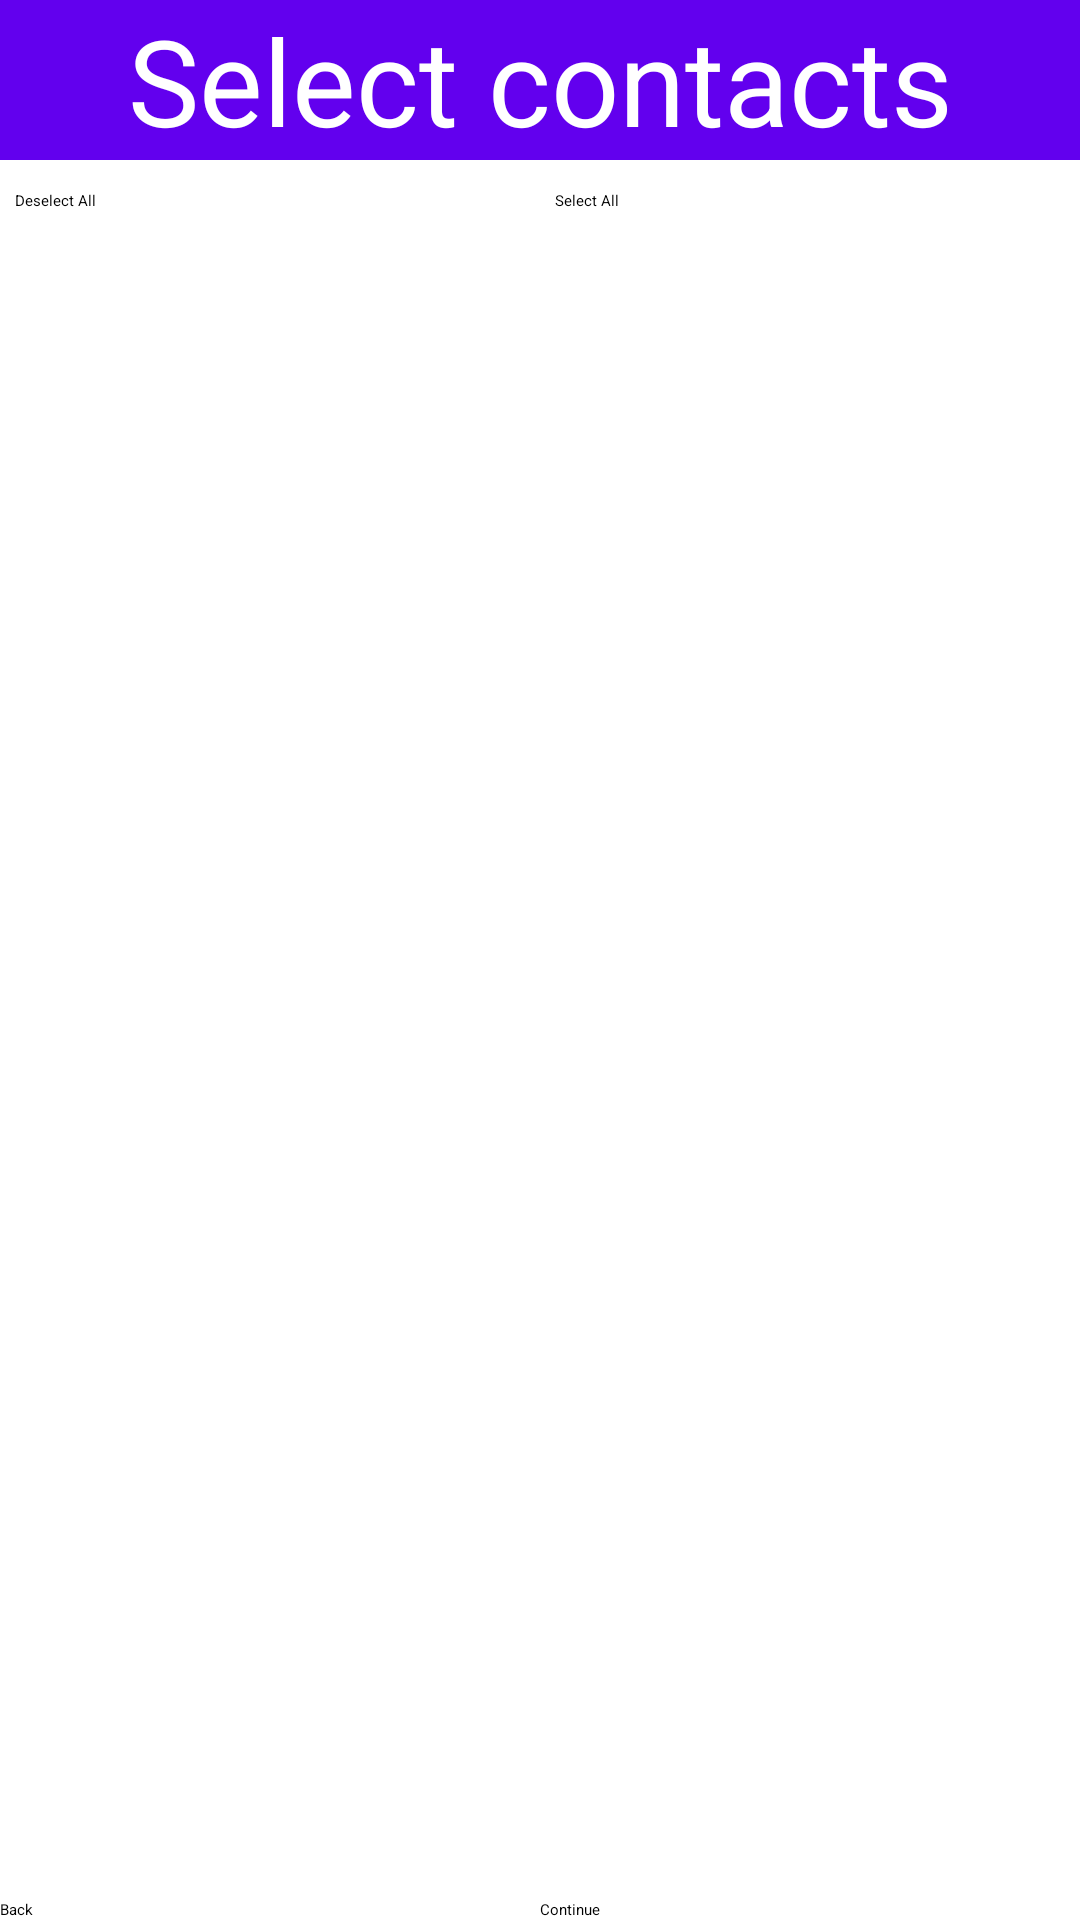

Here is an Android app screen rendered from its layout file. Give the layout XML and the strings, colors and styles it references.
<!-- AndroidManifest.xml: activity theme Theme.EmergencyAlerts.NoActionBar -->
<!-- res/layout/activity_contact_select.xml -->
<?xml version="1.0" encoding="utf-8"?>
<androidx.coordinatorlayout.widget.CoordinatorLayout xmlns:android="http://schemas.android.com/apk/res/android"
    xmlns:app="http://schemas.android.com/apk/res-auto"
    xmlns:tools="http://schemas.android.com/tools"
    android:layout_width="match_parent"
    android:layout_height="match_parent"
    android:fitsSystemWindows="true"
    tools:context=".ContactSelectActivity">
    <LinearLayout
        android:layout_width="match_parent"
        android:layout_height="match_parent"
        android:orientation="vertical">

    <TextView
        android:layout_width="match_parent"
        android:layout_height="wrap_content"
        android:textSize="40sp"
        android:gravity="center"
        android:text="Select contacts"
        android:background="#FF6200EE"
        android:textColor="#FFFFFF"
        android:layout_marginBottom="5dp"/>

    <LinearLayout
        android:id="@+id/SelectContactBulkMenu"
        android:layout_width="match_parent"
        android:layout_height="wrap_content"
        android:orientation="horizontal"
        >
        <Button
            android:id="@+id/SelectNoneButton"
            android:layout_height="wrap_content"
            android:layout_width="0dp"
            android:layout_weight="1"
            android:text="Deselect All"
            android:textAllCaps="false"
            android:layout_margin="5dp"
            />
        <Button
            android:id="@+id/SelectAllButton"
            android:layout_width="0dp"
            android:layout_height="wrap_content"
            android:layout_weight="1"
            android:text="Select All"
            android:textAllCaps="false"
            android:layout_margin="5dp"
            />
    </LinearLayout>
        

        <LinearLayout
            android:layout_width="match_parent"
            android:layout_height="fill_parent">
    <LinearLayout
        android:id="@+id/SelectContactContinueMenu"
        android:layout_width="match_parent"
        android:layout_height="wrap_content"
        android:orientation="horizontal"
        android:layout_gravity="bottom"
        >
        <Button
            android:id="@+id/SelectContactBackButton"
            android:layout_width="0dp"
            android:layout_height="wrap_content"
            android:layout_weight="1"
            android:text="@string/back_string"
            android:textAllCaps="false"
            android:backgroundTint="#FFD00000"/>
        <Button
            android:id="@+id/SelectContactNextButton"
            android:layout_width="0dp"
            android:layout_height="wrap_content"
            android:layout_weight="1"
            android:text="@string/continue_string"
            android:textAllCaps="false"
            android:backgroundTint="#FF00A000"/>
    </LinearLayout>
        </LinearLayout>
    </LinearLayout>

</androidx.coordinatorlayout.widget.CoordinatorLayout>
<!-- resources referenced by this layout -->
<resources>
  <string name="back_string">Back</string>
  <string name="continue_string">Continue</string>
</resources>
